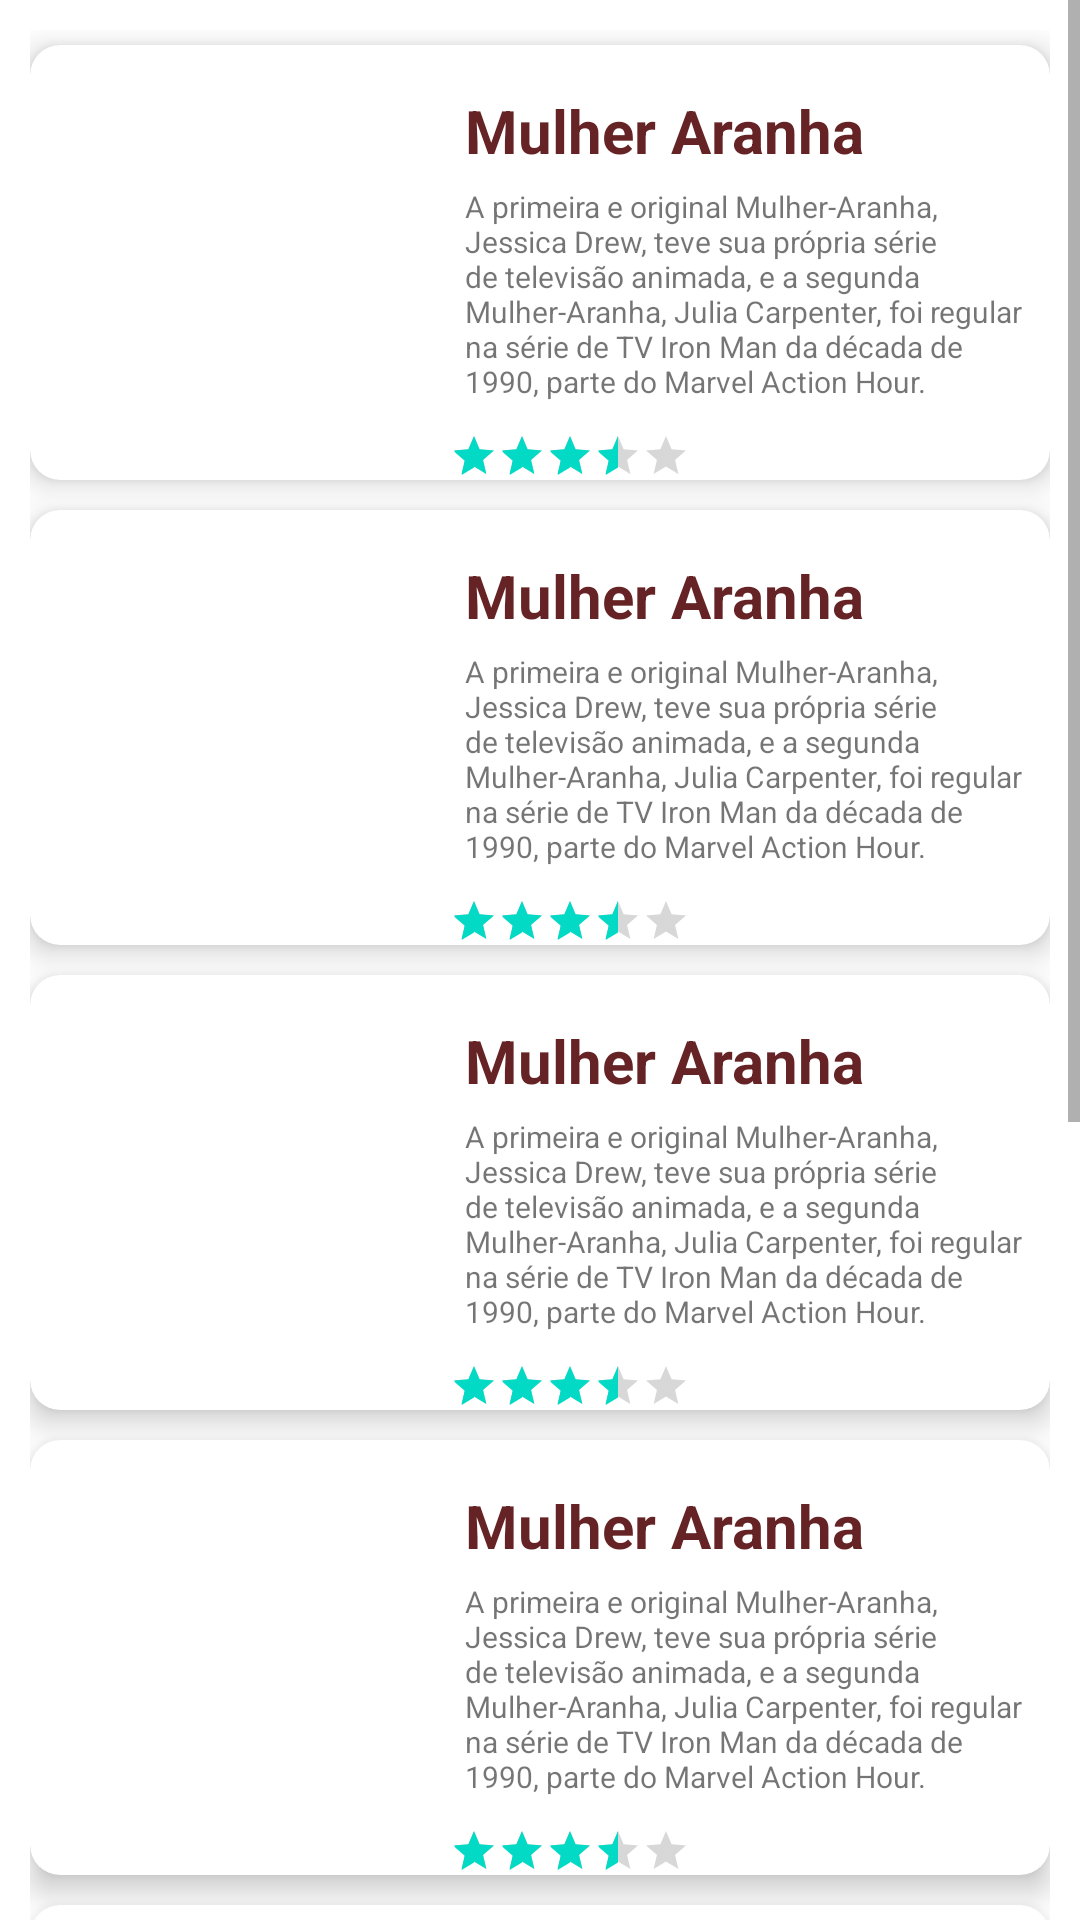

Produce the Android XML layout that renders to this screen, including the resource entries it uses.
<!-- AndroidManifest.xml: application theme Theme.AppEmpresaTI96 -->
<!-- res/layout/lista_heroe_layout.xml -->
<?xml version="1.0" encoding="utf-8"?>
<ScrollView xmlns:android="http://schemas.android.com/apk/res/android"
    xmlns:app="http://schemas.android.com/apk/res-auto"
    xmlns:tools="http://schemas.android.com/tools"
    android:layout_width="match_parent"
    android:layout_height="match_parent"
    tools:context=".ListaHeroe_Activity">

    <LinearLayout
        android:layout_width="match_parent"
        android:layout_height="match_parent"
        android:layout_margin="10dp"
        android:orientation="vertical">

        <include
            layout="@layout/modelo_cardview"
            android:layout_width="wrap_content"
            android:layout_height="wrap_content"
            android:layout_marginTop="5dp"
            android:layout_marginBottom="5dp" />

        <include
            layout="@layout/modelo_cardview"
            android:layout_width="wrap_content"
            android:layout_height="wrap_content"
            android:layout_marginTop="5dp"
            android:layout_marginBottom="5dp" />

        <include
            layout="@layout/modelo_cardview"
            android:layout_width="wrap_content"
            android:layout_height="wrap_content"
            android:layout_marginTop="5dp"
            android:layout_marginBottom="5dp" />

        <include
            layout="@layout/modelo_cardview"
            android:layout_width="wrap_content"
            android:layout_height="wrap_content"
            android:layout_marginTop="5dp"
            android:layout_marginBottom="5dp" />

        <include
            layout="@layout/modelo_cardview"
            android:layout_width="wrap_content"
            android:layout_height="wrap_content"
            android:layout_marginTop="5dp"
            android:layout_marginBottom="5dp" />

        <include
            layout="@layout/modelo_cardview"
            android:layout_width="wrap_content"
            android:layout_height="wrap_content"
            android:layout_marginTop="5dp"
            android:layout_marginBottom="5dp" />

        <include
            layout="@layout/modelo_cardview"
            android:layout_width="wrap_content"
            android:layout_height="wrap_content"
            android:layout_marginTop="5dp"
            android:layout_marginBottom="5dp" />


    </LinearLayout>


</ScrollView>
<!-- res/layout/modelo_cardview.xml (included above) -->
<?xml version="1.0" encoding="utf-8"?>
<androidx.cardview.widget.CardView xmlns:android="http://schemas.android.com/apk/res/android"
    xmlns:app="http://schemas.android.com/apk/res-auto"
    android:id="@+id/idModeloCardView"
    android:layout_width="match_parent"
    android:layout_height="150dp"
    app:cardCornerRadius="10dp"
    app:cardElevation="6dp">

    <LinearLayout
        android:layout_width="wrap_content"
        android:layout_height="match_parent"
        android:orientation="horizontal">

        <ImageView
            android:layout_width="100dp"
            android:layout_height="100dp"
            android:layout_margin="20dp"
            android:scaleType="centerCrop"
            android:src="@drawable/heroe" />

        <LinearLayout
            android:layout_width="match_parent"
            android:layout_height="wrap_content"
            android:orientation="vertical">

            <TextView
                android:layout_width="wrap_content"
                android:layout_height="wrap_content"
                android:layout_marginLeft="5sp"
                android:layout_marginTop="15sp"
                android:text="Mulher Aranha"
                android:textColor="#662325"
                android:textSize="20sp"
                android:textStyle="bold" />

            <TextView
                android:layout_width="wrap_content"
                android:layout_height="wrap_content"
                android:layout_margin="5sp"
                android:text="A primeira e original Mulher-Aranha, Jessica Drew, teve sua própria série de televisão animada, e a segunda Mulher-Aranha, Julia Carpenter, foi regular na série de TV Iron Man da década de 1990, parte do Marvel Action Hour."
                android:textSize="10sp" />

            <LinearLayout
                android:layout_width="match_parent"
                android:layout_height="wrap_content"
                android:layout_marginTop="5dp"
                android:orientation="horizontal">

                <RatingBar
                    style="@style/Widget.AppCompat.RatingBar.Small"
                    android:layout_width="wrap_content"
                    android:layout_height="wrap_content"
                    android:rating="3.5"
                    android:stepSize="0.5" />

                <ImageView
                    android:layout_width="wrap_content"
                    android:layout_height="wrap_content"
                    android:layout_marginLeft="150dp"
                    android:layout_marginTop="5dp"
                    android:src="@drawable/ic_baseline_favorite" />
            </LinearLayout>
        </LinearLayout>
    </LinearLayout>

</androidx.cardview.widget.CardView>
<!-- resources referenced by this layout -->
<resources>
  <style name="Theme.AppEmpresaTI96" parent="Theme.MaterialComponents.DayNight.DarkActionBar">
          
          <item name="colorPrimary">@color/purple_500</item>
          <item name="colorPrimaryVariant">@color/purple_700</item>
          <item name="colorOnPrimary">@color/white</item>
          
          <item name="colorSecondary">@color/teal_200</item>
          <item name="colorSecondaryVariant">@color/teal_700</item>
          <item name="colorOnSecondary">@color/black</item>
          
          <item name="android:statusBarColor" tools:targetApi="l">?attr/colorPrimaryVariant</item>
          
      </style>
  <!-- not gathered from this repository: default colours our renderer supplied (Android Studio template values) -->
  <color name="purple_500">#FF6200EE</color>
  <color name="purple_700">#FF3700B3</color>
  <color name="teal_200">#FF03DAC5</color>
  <color name="teal_700">#FF018786</color>
  <color name="black">#FF000000</color>
  <color name="white">#FFFFFFFF</color>
</resources>
